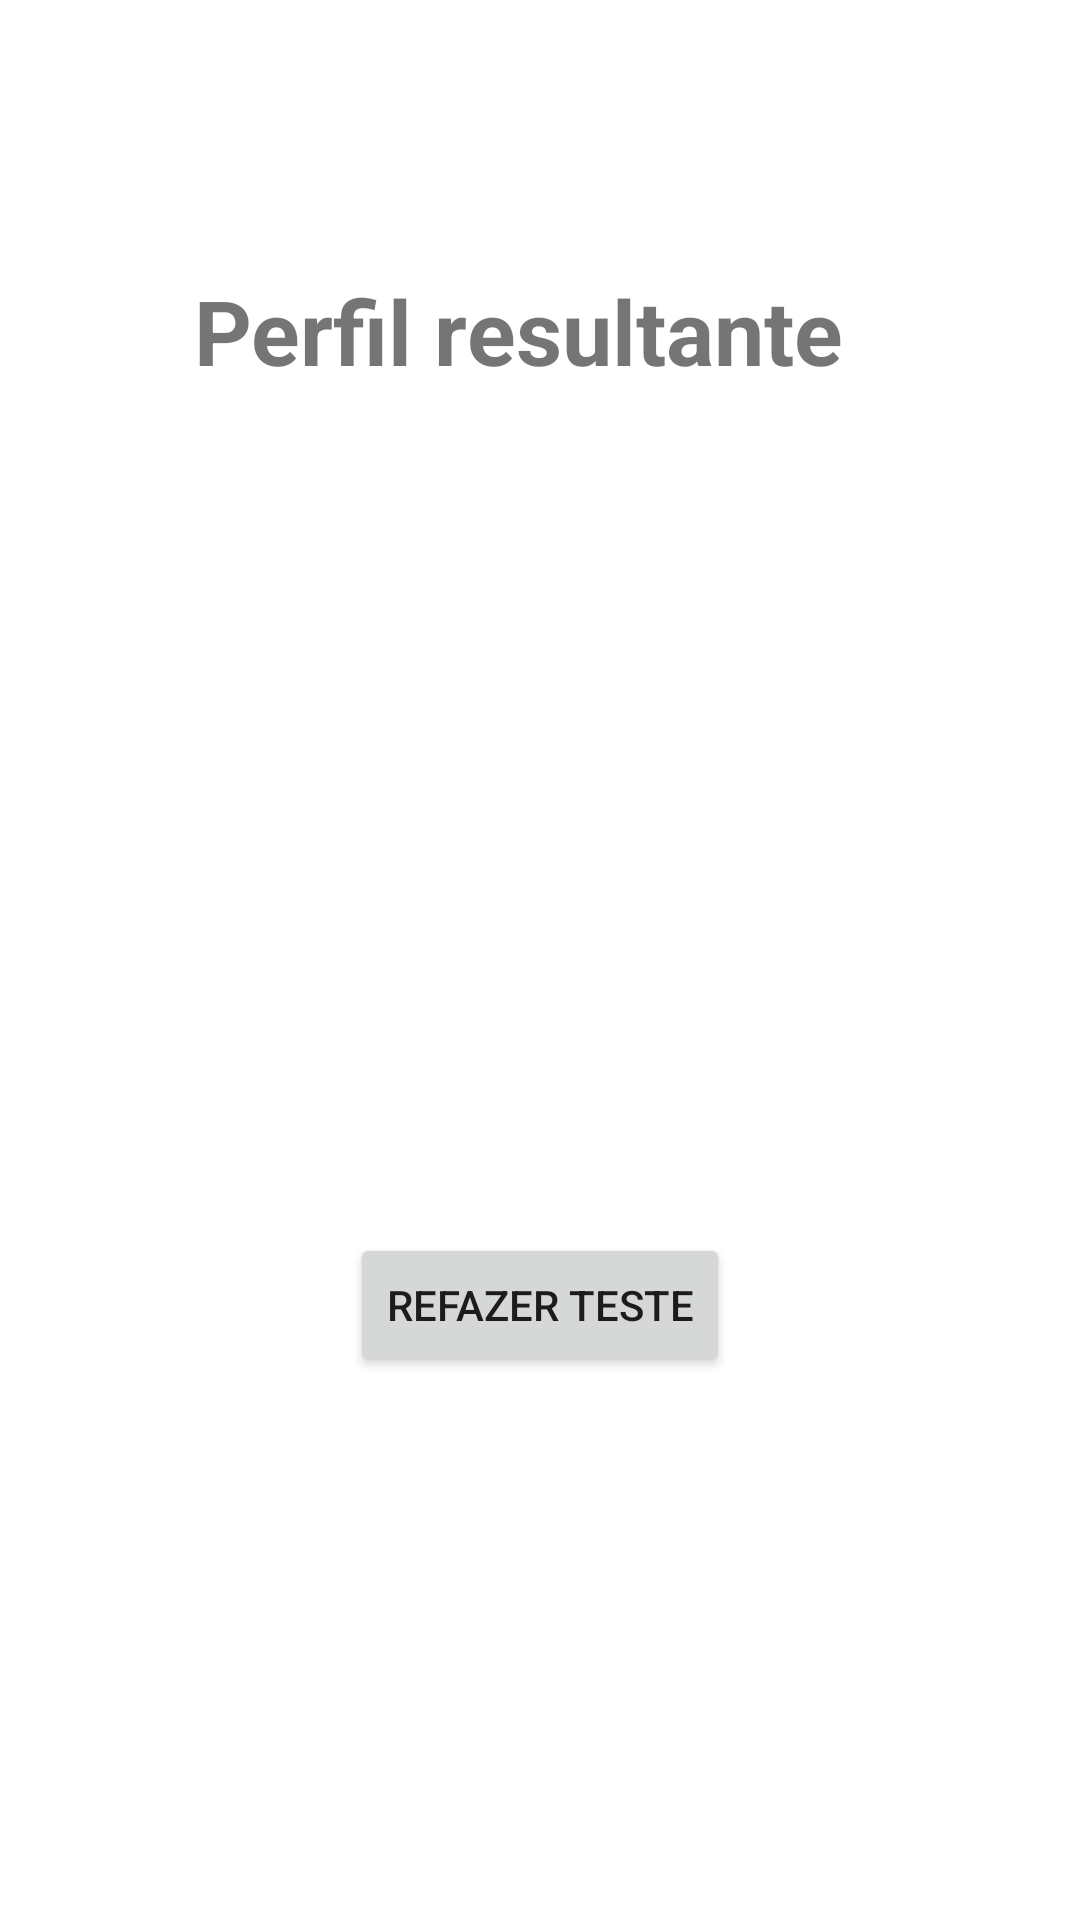

Here is an Android app screen rendered from its layout file. Give the layout XML and the strings, colors and styles it references.
<!-- AndroidManifest.xml: application theme Theme.InvestorProfileAnalyzer -->
<!-- res/layout/fragment_result.xml -->
<?xml version="1.0" encoding="utf-8"?>
<layout
    xmlns:android="http://schemas.android.com/apk/res/android"
    xmlns:app="http://schemas.android.com/apk/res-auto"
    xmlns:tools="http://schemas.android.com/tools">

    <data>
        <variable
            name="viewModel"
            type="camell.oncase.investorprofileanalyzer.viewmodel.InvestorProfileViewModel" />
        <variable
            name="resultFragment"
            type="camell.oncase.investorprofileanalyzer.fragments.ResultFragment" />
    </data>

    <androidx.constraintlayout.widget.ConstraintLayout
        android:id="@+id/resultFrameLayout"
        android:layout_width="match_parent"
        android:layout_height="match_parent"
        tools:context=".fragments.ResultFragment">

        <TextView
            android:id="@+id/resultTitleTextView"
            android:layout_width="wrap_content"
            android:layout_height="wrap_content"
            android:paddingStart="15dp"
            android:paddingEnd="30dp"
            android:text="Perfil resultante"
            android:textAlignment="textEnd"
            android:textSize="30sp"
            android:textStyle="bold"
            app:layout_constraintBottom_toBottomOf="parent"
            app:layout_constraintEnd_toEndOf="parent"
            app:layout_constraintHorizontal_bias="0.5"
            app:layout_constraintStart_toStartOf="parent"
            app:layout_constraintTop_toTopOf="parent"
            app:layout_constraintVertical_bias="0.15" />

        <TextView
            android:id="@+id/resultBodyTextView"
            android:layout_width="match_parent"
            android:layout_height="wrap_content"
            android:paddingStart="30dp"
            android:paddingEnd="15dp"
            android:text="@{viewModel.punctuation.toString()}"
            android:textAlignment="inherit"
            android:textSize="18sp"
            android:textStyle="bold"
            app:layout_constraintBottom_toBottomOf="parent"
            app:layout_constraintEnd_toEndOf="parent"
            app:layout_constraintHorizontal_bias="0.0"
            app:layout_constraintStart_toStartOf="parent"
            app:layout_constraintTop_toBottomOf="@+id/resultTitleTextView"
            app:layout_constraintVertical_bias="0.2" />

        <Button
            android:id="@+id/reDoButton"
            android:layout_width="wrap_content"
            android:layout_height="wrap_content"
            android:text="@string/redo_quiz"
            app:layout_constraintBottom_toBottomOf="parent"
            app:layout_constraintEnd_toEndOf="parent"
            app:layout_constraintStart_toStartOf="parent"
            app:layout_constraintTop_toBottomOf="@+id/resultBodyTextView"
            app:layout_constraintVertical_bias="0.468" />

    </androidx.constraintlayout.widget.ConstraintLayout>
</layout>
<!-- resources referenced by this layout -->
<resources>
  <string name="redo_quiz">Refazer teste</string>
  <style name="Theme.InvestorProfileAnalyzer" parent="Theme.MaterialComponents.DayNight.DarkActionBar">
          
          <item name="colorPrimary">@color/purple_500</item>
          <item name="colorPrimaryVariant">@color/purple_700</item>
          <item name="colorOnPrimary">@color/white</item>
          
          <item name="colorSecondary">@color/teal_200</item>
          <item name="colorSecondaryVariant">@color/teal_700</item>
          <item name="colorOnSecondary">@color/black</item>
          
          <item name="android:statusBarColor" tools:targetApi="l">?attr/colorPrimaryVariant</item>
          
      </style>
  <!-- not gathered from this repository: default colours our renderer supplied (Android Studio template values) -->
  <color name="purple_500">#FF6200EE</color>
  <color name="purple_700">#FF3700B3</color>
  <color name="teal_200">#FF03DAC5</color>
  <color name="teal_700">#FF018786</color>
  <color name="black">#FF000000</color>
  <color name="white">#FFFFFFFF</color>
</resources>
